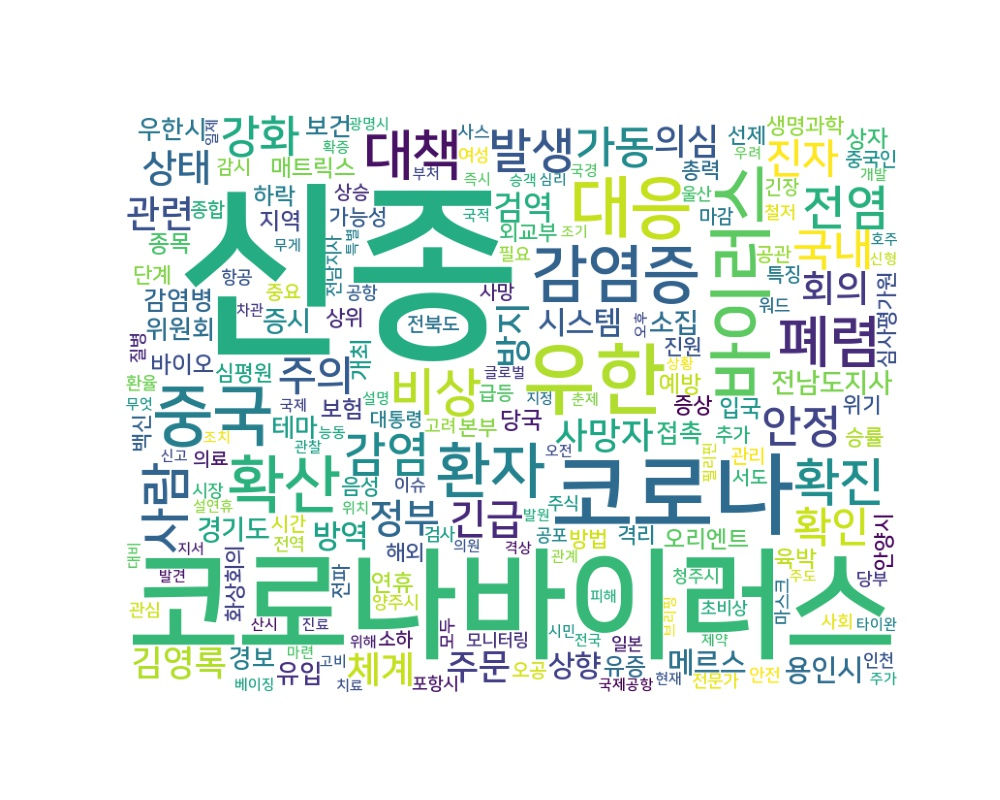

The data file committed next to this chart (first rows):
word, count
신종, 209
코로나바이러스, 193
코로나, 89
우한, 67
대응, 49
중국, 48
바이러스, 47
확산, 43
감염증, 43
환자, 40
폐렴, 35
대책, 32
사람, 28
확진, 28
비상, 28
전염, 25
발생, 25
감염, 24
국내, 21
강화, 21
가동, 21
안정, 21
확인, 19
주의, 19
진자, 18
긴급, 18
정부, 16
상태, 15
관련, 14
회의, 14
체계, 14
사망자, 13
의심, 13
방지, 13
김영록, 12
주문, 12
검역, 11
방역, 10
시스템, 10
메르스, 9
상향, 9
용인시, 9
소집, 8
경기도, 8
증시, 8
전남도지사, 8
보건, 7
위원회, 7
우한시, 7
테마, 7
접촉, 7
감염병, 7
경보, 7
유입, 7
입국, 6
당국, 6
개최, 6
오리엔트, 6
바이오, 6
매트릭스, 6
... 367 more rows
